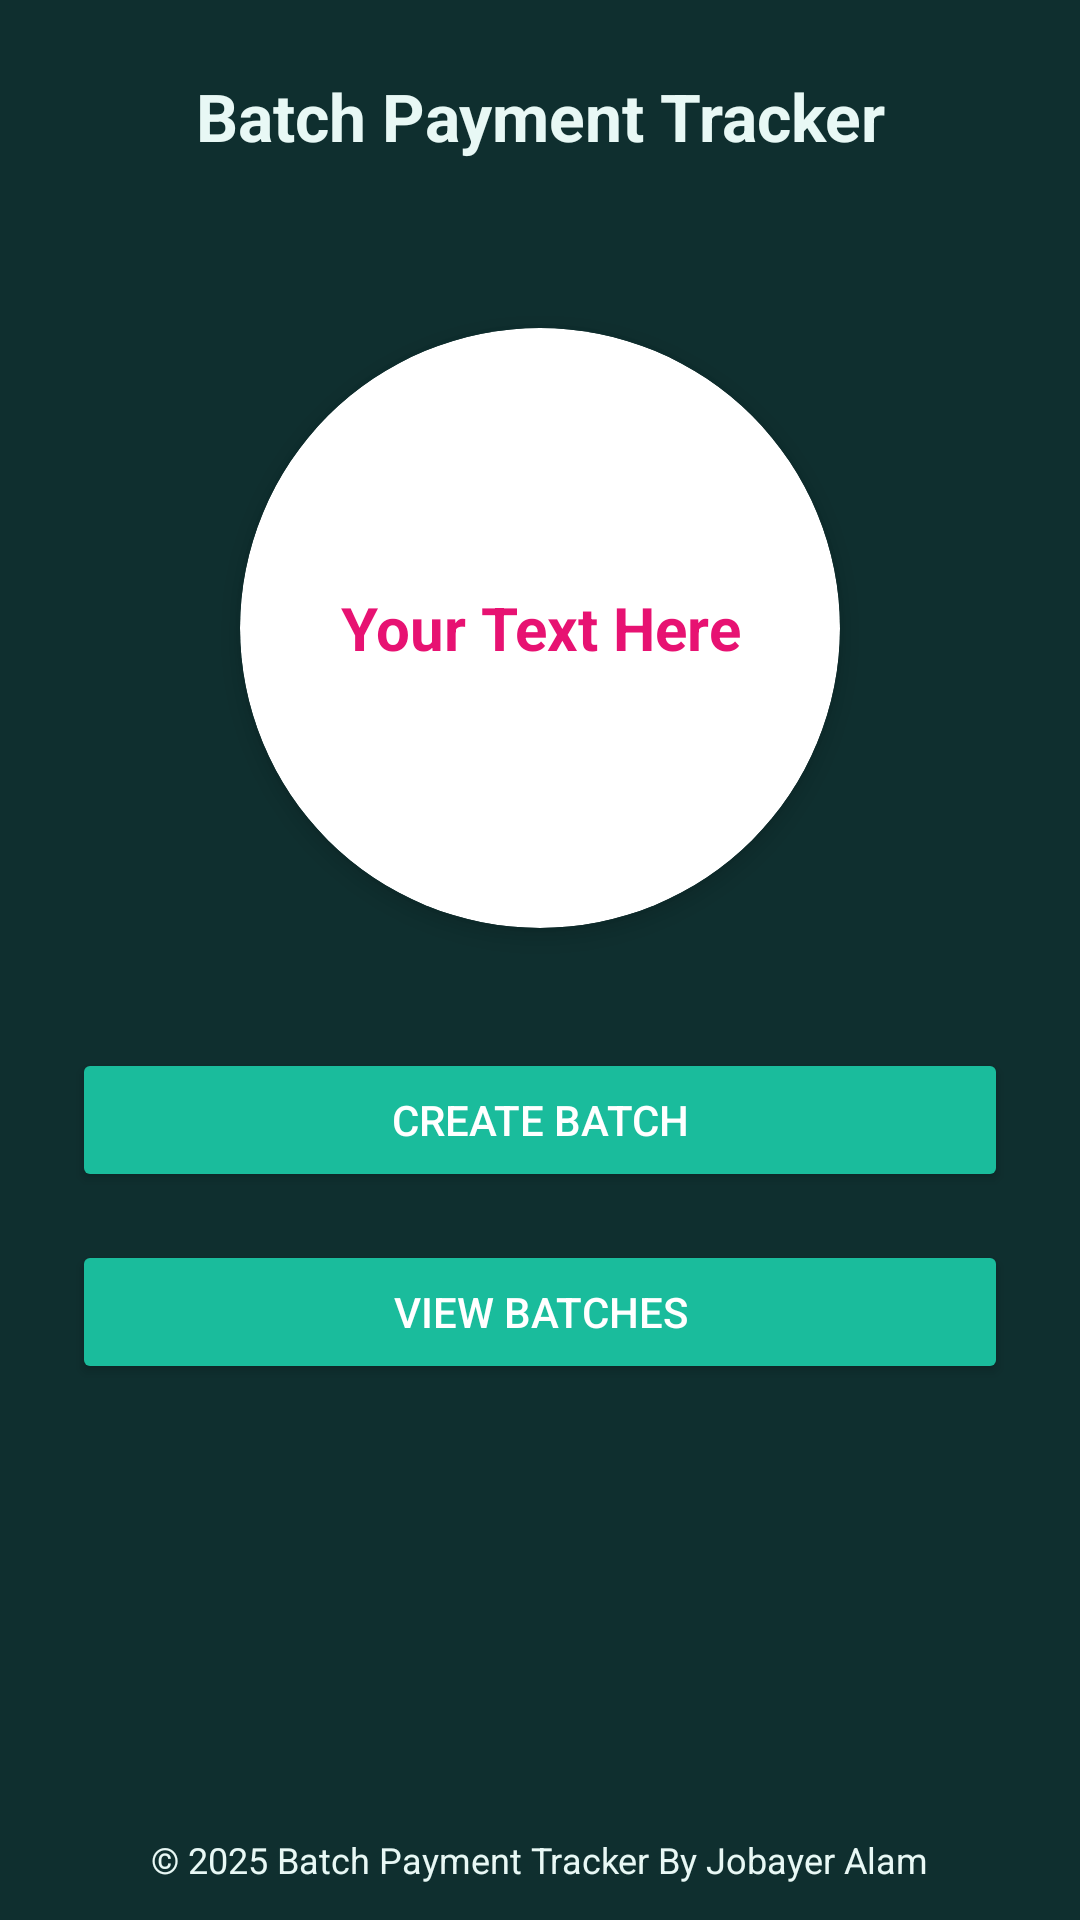

This screen was rendered from an Android layout file. Write that file and the resources it references.
<!-- AndroidManifest.xml: application theme Theme.PaymentTracker -->
<!-- res/layout/activity_main.xml -->
<RelativeLayout xmlns:android="http://schemas.android.com/apk/res/android"
    xmlns:app="http://schemas.android.com/apk/res-auto"
    android:id="@+id/main"
    android:layout_width="match_parent"
    android:layout_height="match_parent"
    android:background="@color/appBackground">

    <LinearLayout
        android:id="@+id/contentLayout"
        android:layout_width="match_parent"
        android:layout_height="match_parent"
        android:layout_alignParentTop="true"
        android:gravity="center_horizontal"
        android:orientation="vertical"
        android:padding="24dp">
        <TextView
            android:id="@+id/tvTitle"
            android:layout_width="match_parent"
            android:layout_height="wrap_content"
            android:gravity="center"
            android:layout_marginBottom="16dp"
            android:text="Batch Payment Tracker"
            android:textColor="@color/darkGreenText"
            android:textSize="22sp"
            android:textStyle="bold" />

        <androidx.cardview.widget.CardView
            android:layout_width="200dp"
            android:layout_height="200dp"
            android:layout_margin="40dp"
            android:clipToOutline="true"
            android:layout_gravity="center"
            android:padding="35dp"
            app:cardBackgroundColor="#FFFFFF"
            app:cardCornerRadius="900dp"
            app:cardElevation="5dp">

            <TextView
                android:id="@+id/total"
                android:layout_width="200dp"
                android:layout_height="130dp"
                android:gravity="center"
                android:text="Your Text Here"
                android:layout_gravity="center"
                android:textColor="#e71272"
                android:textSize="20sp"
                android:textStyle="bold" />
        </androidx.cardview.widget.CardView>



        <androidx.appcompat.widget.AppCompatButton
            android:id="@+id/btnCreateBatch"
            android:layout_width="match_parent"
            android:layout_height="wrap_content"
            android:layout_marginBottom="16dp"
            android:backgroundTint="@color/greenButton"
            android:text="Create Batch"
            android:textColor="@color/white" />

        <androidx.appcompat.widget.AppCompatButton
            android:id="@+id/btnViewBatches"
            android:layout_width="match_parent"
            android:layout_height="wrap_content"
            android:layout_marginBottom="16dp"
            android:backgroundTint="@color/greenButton"
            android:text="View Batches"
            android:textColor="@color/white" />


    </LinearLayout>

    
    <TextView
        android:id="@+id/tvCopyright"
        android:layout_width="wrap_content"
        android:layout_height="wrap_content"
        android:text="© 2025 Batch Payment Tracker By Jobayer Alam"
        android:textColor="@color/darkGreenText"
        android:textSize="12sp"
        android:layout_alignParentBottom="true"
        android:layout_centerHorizontal="true"
        android:layout_marginBottom="12dp" />
</RelativeLayout>
<!-- resources referenced by this layout -->
<resources>
  <color name="appBackground">#0F2F2F</color>
  <color name="darkGreenText">#E8F8F5</color>
  <color name="greenButton">#1ABC9C</color>
  <color name="white">#FFFFFF</color>
  <style name="Theme.PaymentTracker" parent="Base.Theme.PaymentTracker" />
  <style name="Base.Theme.PaymentTracker" parent="Theme.Material3.DayNight.NoActionBar">
          
          
      </style>
</resources>
